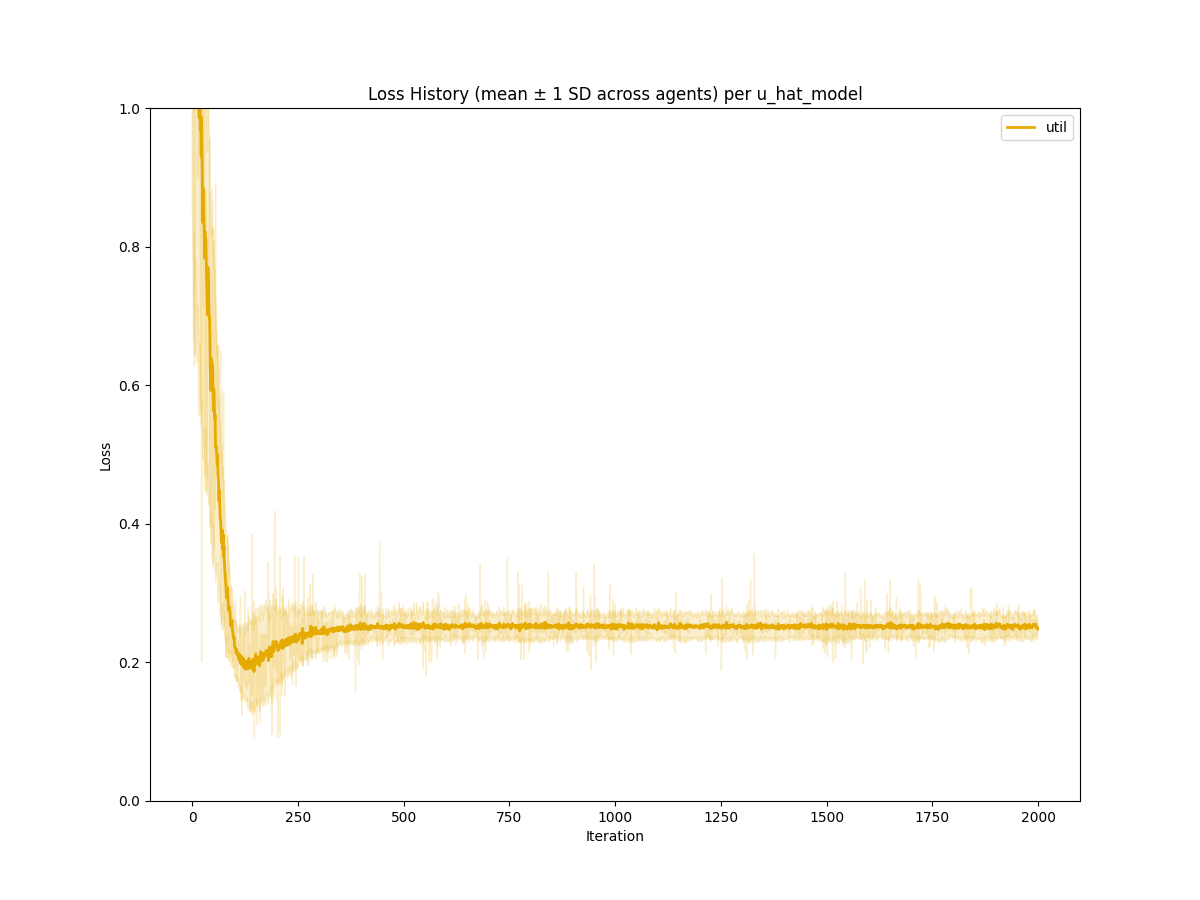

Values plotted in this chart, from the file beside it:
iteration, model, mean_loss, std_loss
0, util, 1.381, 0.5266
1, util, 1.355, 0.5221
2, util, 1.233, 0.4876
3, util, 1.229, 0.5518
4, util, 1.186, 0.5252
5, util, 1.287, 0.465
6, util, 1.176, 0.5324
7, util, 1.195, 0.5364
8, util, 1.244, 0.4609
9, util, 1.181, 0.4804
10, util, 1.139, 0.4508
11, util, 1.111, 0.4784
12, util, 1.094, 0.4075
13, util, 1.056, 0.4097
14, util, 1.101, 0.3866
15, util, 1.024, 0.4029
16, util, 0.9862, 0.4307
17, util, 0.9854, 0.3877
18, util, 1.04, 0.3792
19, util, 0.9685, 0.4072
20, util, 0.9788, 0.3963
21, util, 0.9304, 0.3515
22, util, 0.9868, 0.4456
23, util, 0.9306, 0.3874
24, util, 0.886, 0.3068
25, util, 0.8351, 0.3427
26, util, 0.8839, 0.3461
27, util, 0.8536, 0.3408
28, util, 0.8294, 0.3202
29, util, 0.7833, 0.3144
30, util, 0.8222, 0.3115
31, util, 0.7853, 0.3113
32, util, 0.8106, 0.2732
33, util, 0.7902, 0.2999
34, util, 0.7474, 0.299
35, util, 0.7304, 0.2552
36, util, 0.7021, 0.2346
37, util, 0.7703, 0.2866
38, util, 0.752, 0.2659
39, util, 0.7137, 0.2869
40, util, 0.6973, 0.263
41, util, 0.6986, 0.2528
42, util, 0.6591, 0.2272
43, util, 0.6125, 0.2136
44, util, 0.5924, 0.2211
45, util, 0.6361, 0.2221
46, util, 0.6378, 0.246
47, util, 0.6083, 0.2068
48, util, 0.6287, 0.2358
49, util, 0.5912, 0.194
50, util, 0.5631, 0.2275
51, util, 0.5938, 0.2145
52, util, 0.5748, 0.2064
53, util, 0.5522, 0.2036
54, util, 0.5568, 0.2099
55, util, 0.5106, 0.1952
56, util, 0.512, 0.1802
57, util, 0.5108, 0.1661
58, util, 0.4981, 0.1756
59, util, 0.4849, 0.1568
... 1,940 more rows
